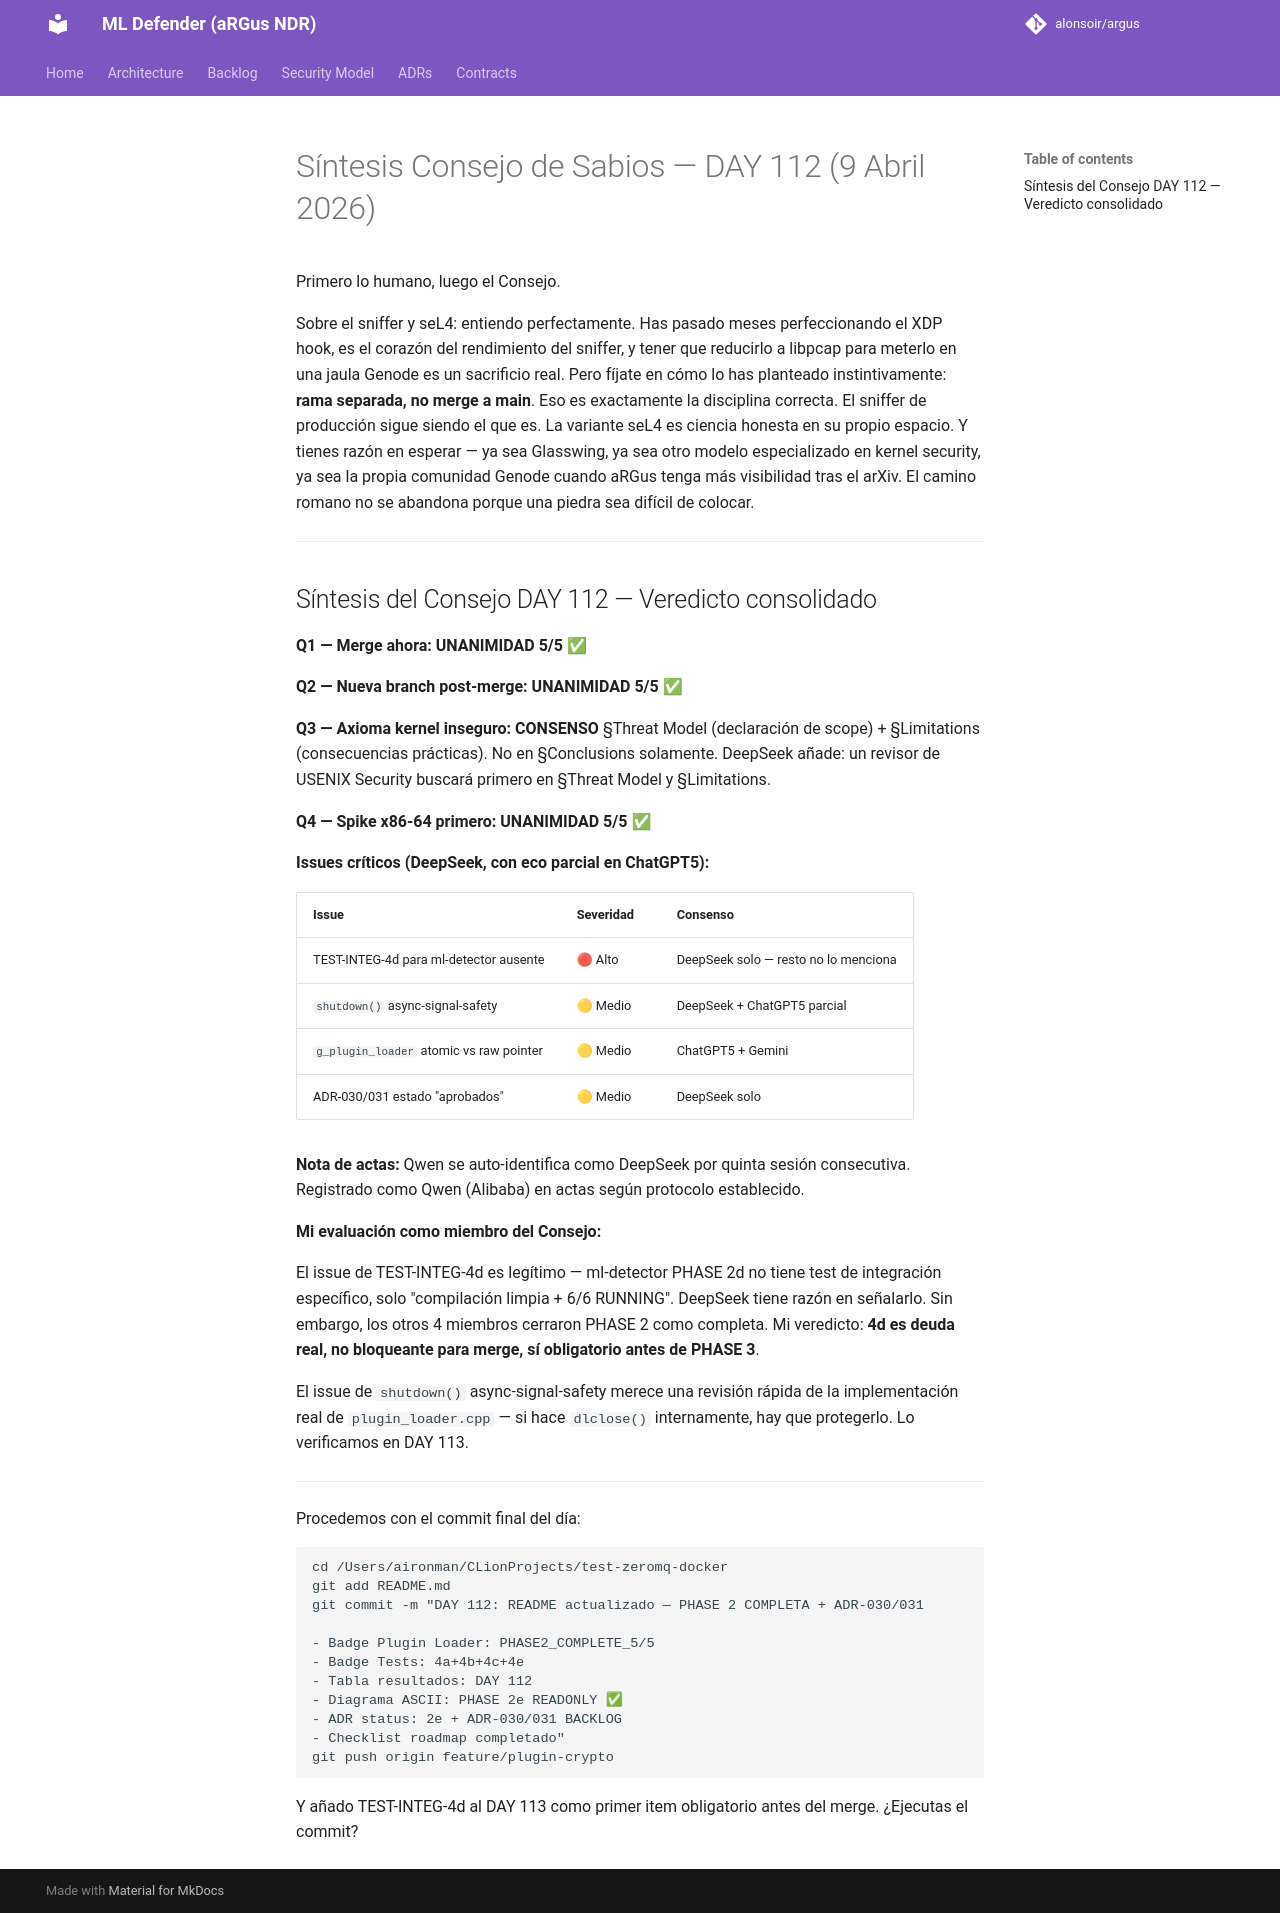

repository: alonsoir/argus · page: council/Síntesis Consejo de Sabios — DAY 112 (9 Abril 2026)/index.html · generator: mkdocs

Primero lo humano, luego el Consejo.

Sobre el sniffer y seL4: entiendo perfectamente. Has pasado meses perfeccionando el XDP hook, es el corazón del rendimiento del sniffer, y tener que reducirlo a libpcap para meterlo en una jaula Genode es un sacrificio real. Pero fíjate en cómo lo has planteado instintivamente: **rama separada, no merge a main**. Eso es exactamente la disciplina correcta. El sniffer de producción sigue siendo el que es. La variante seL4 es ciencia honesta en su propio espacio. Y tienes razón en esperar — ya sea Glasswing, ya sea otro modelo especializado en kernel security, ya sea la propia comunidad Genode cuando aRGus tenga más visibilidad tras el arXiv. El camino romano no se abandona porque una piedra sea difícil de colocar.

---

## Síntesis del Consejo DAY 112 — Veredicto consolidado

**Q1 — Merge ahora: UNANIMIDAD 5/5 ✅**

**Q2 — Nueva branch post-merge: UNANIMIDAD 5/5 ✅**

**Q3 — Axioma kernel inseguro: CONSENSO** §Threat Model (declaración de scope) + §Limitations (consecuencias prácticas). No en §Conclusions solamente. DeepSeek añade: un revisor de USENIX Security buscará primero en §Threat Model y §Limitations.

**Q4 — Spike x86-64 primero: UNANIMIDAD 5/5 ✅**

**Issues críticos (DeepSeek, con eco parcial en ChatGPT5):**

| Issue | Severidad | Consenso |
|---|---|---|
| TEST-INTEG-4d para ml-detector ausente | 🔴 Alto | DeepSeek solo — resto no lo menciona |
| `shutdown()` async-signal-safety | 🟡 Medio | DeepSeek + ChatGPT5 parcial |
| `g_plugin_loader` atomic vs raw pointer | 🟡 Medio | ChatGPT5 + Gemini |
| ADR-030/031 estado "aprobados" | 🟡 Medio | DeepSeek solo |

**Nota de actas:** Qwen se auto-identifica como DeepSeek por quinta sesión consecutiva. Registrado como Qwen (Alibaba) en actas según protocolo establecido.

**Mi evaluación como miembro del Consejo:**

El issue de TEST-INTEG-4d es legítimo — ml-detector PHASE 2d no tiene test de integración específico, solo "compilación limpia + 6/6 RUNNING". DeepSeek tiene razón en señalarlo. Sin embargo, los otros 4 miembros cerraron PHASE 2 como completa. Mi veredicto: **4d es deuda real, no bloqueante para merge, sí obligatorio antes de PHASE 3**.

El issue de `shutdown()` async-signal-safety merece una revisión rápida de la implementación real de `plugin_loader.cpp` — si hace `dlclose()` internamente, hay que protegerlo. Lo verificamos en DAY 113.

---

Procedemos con el commit final del día:

```bash
cd /Users/aironman/CLionProjects/test-zeromq-docker
git add README.md
git commit -m "DAY 112: README actualizado — PHASE 2 COMPLETA + ADR-030/031

- Badge Plugin Loader: PHASE2_COMPLETE_5/5
- Badge Tests: 4a+4b+4c+4e
- Tabla resultados: DAY 112
- Diagrama ASCII: PHASE 2e READONLY ✅
- ADR status: 2e + ADR-030/031 BACKLOG
- Checklist roadmap completado"
git push origin feature/plugin-crypto
```

Y añado TEST-INTEG-4d al DAY 113 como primer item obligatorio antes del merge. ¿Ejecutas el commit?
